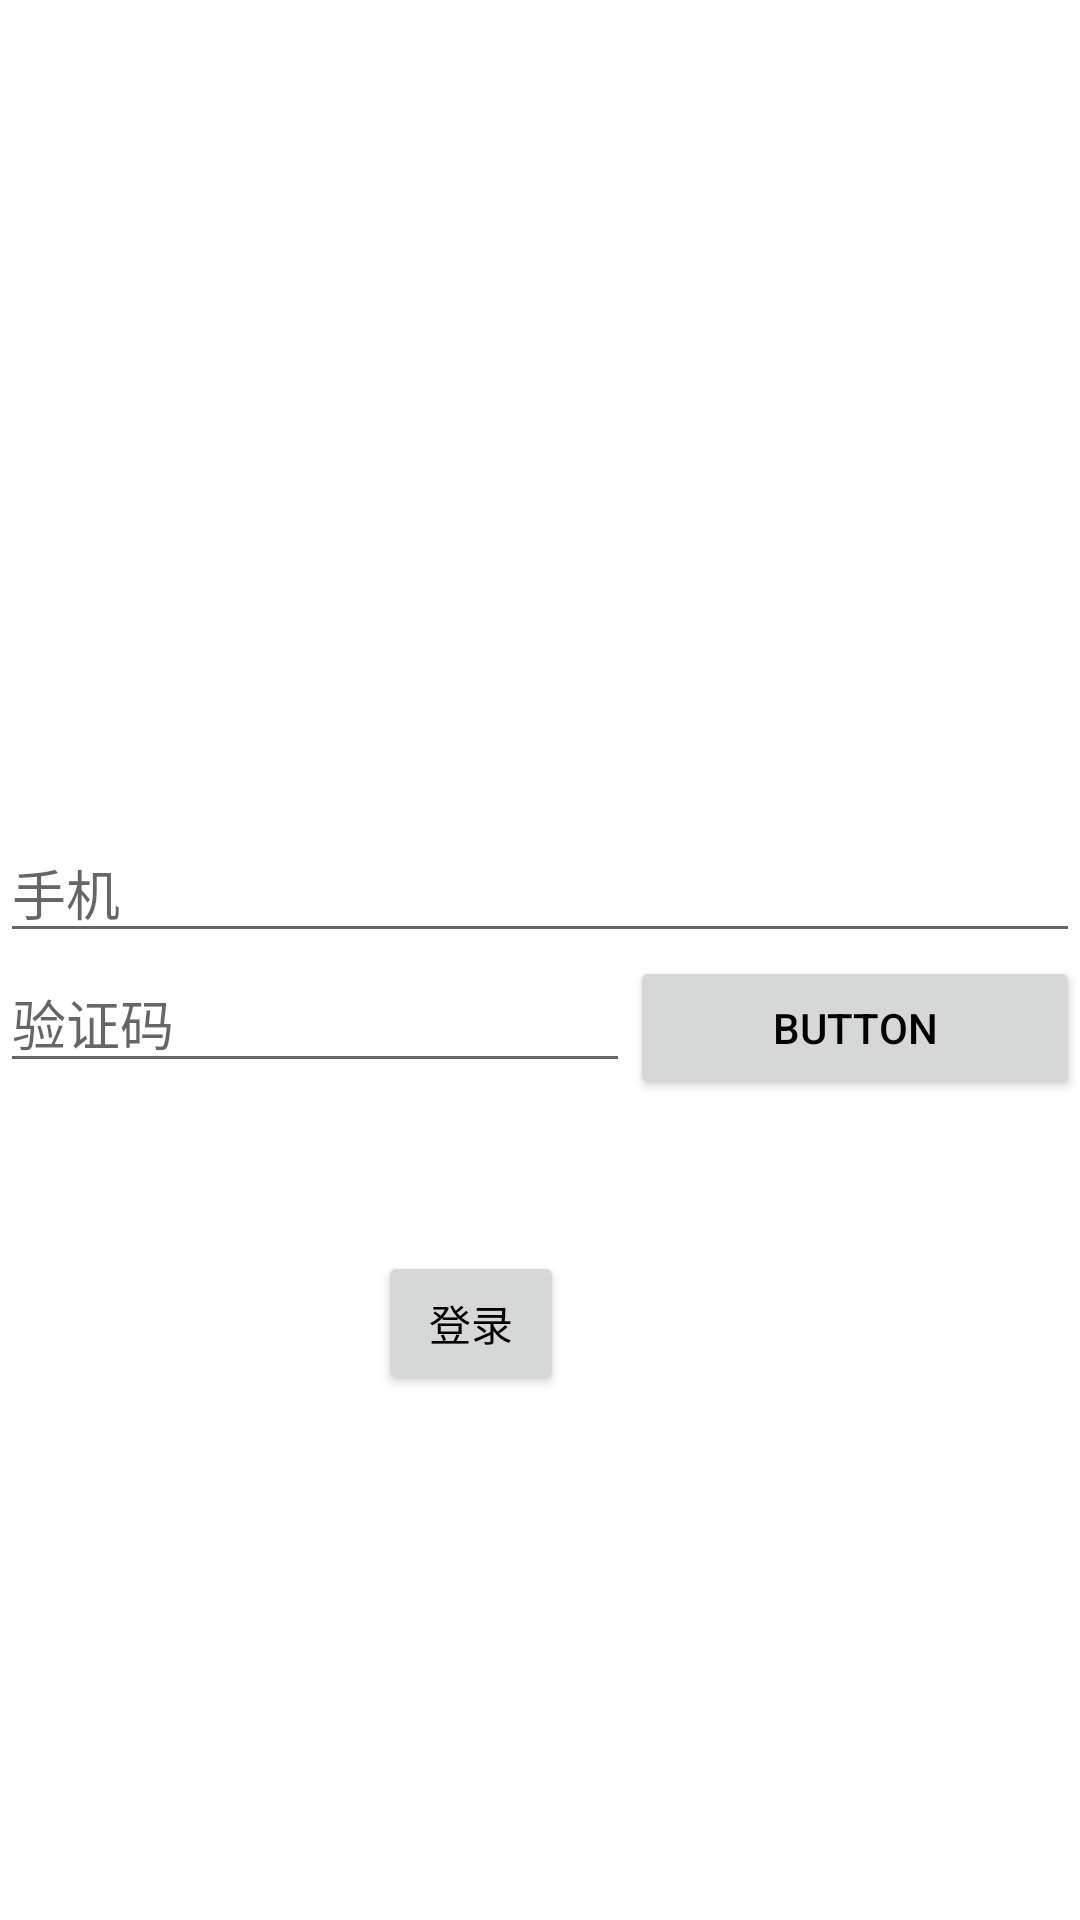

Here is an Android app screen rendered from its layout file. Give the layout XML and the strings, colors and styles it references.
<!-- AndroidManifest.xml: application theme Theme.Bingo -->
<!-- res/layout/activity_login.xml -->
<?xml version="1.0" encoding="utf-8"?>
<androidx.constraintlayout.widget.ConstraintLayout xmlns:android="http://schemas.android.com/apk/res/android"
    xmlns:app="http://schemas.android.com/apk/res-auto"
    xmlns:tools="http://schemas.android.com/tools"
    android:layout_width="match_parent"
    android:layout_height="match_parent"
    tools:context=".LoginActivity">

    <RelativeLayout
        android:layout_width="match_parent"
        android:layout_height="match_parent">

        <LinearLayout
            android:layout_width="match_parent"
            android:layout_height="wrap_content"
            android:layout_centerInParent="true"
            android:orientation="vertical">

            <EditText
                android:id="@+id/editTextPhone"
                android:layout_width="match_parent"
                android:layout_height="wrap_content"
                android:ems="10"
                android:inputType="phone"
                android:hint="手机"
                />

            <LinearLayout
                android:layout_width="match_parent"
                android:layout_height="match_parent"
                android:orientation="horizontal">

                <EditText
                    android:id="@+id/editTextPassword"
                    android:layout_width="wrap_content"
                    android:layout_height="wrap_content"
                    android:ems="10"
                    android:inputType="numberPassword"
                    android:hint="验证码"
                    />

                <Button
                    android:id="@+id/identifyButton"
                    android:layout_width="match_parent"
                    android:layout_height="wrap_content"
                    android:text="Button" />

            </LinearLayout>
        </LinearLayout>

        <Button
            android:id="@+id/loginButton"
            android:layout_width="62dp"
            android:layout_height="wrap_content"
            android:layout_alignParentEnd="true"
            android:layout_alignParentRight="true"
            android:layout_alignParentBottom="true"
            android:layout_marginTop="73dp"
            android:layout_marginEnd="172dp"
            android:layout_marginRight="172dp"
            android:layout_marginBottom="175dp"
            android:text="登录" />
    </RelativeLayout>

</androidx.constraintlayout.widget.ConstraintLayout>
<!-- resources referenced by this layout -->
<resources>
  <style name="Theme.Bingo" parent="Theme.MaterialComponents.DayNight.DarkActionBar">
          
          <item name="colorPrimary">@color/black</item>
          <item name="android:textColorPrimary">@color/black</item>
          
          <item name="colorPrimaryDark">@color/black</item>
          
          <item name="titleTextColor">@color/black</item>
  
      </style>
  <color name="black">#FF000000</color>
</resources>
